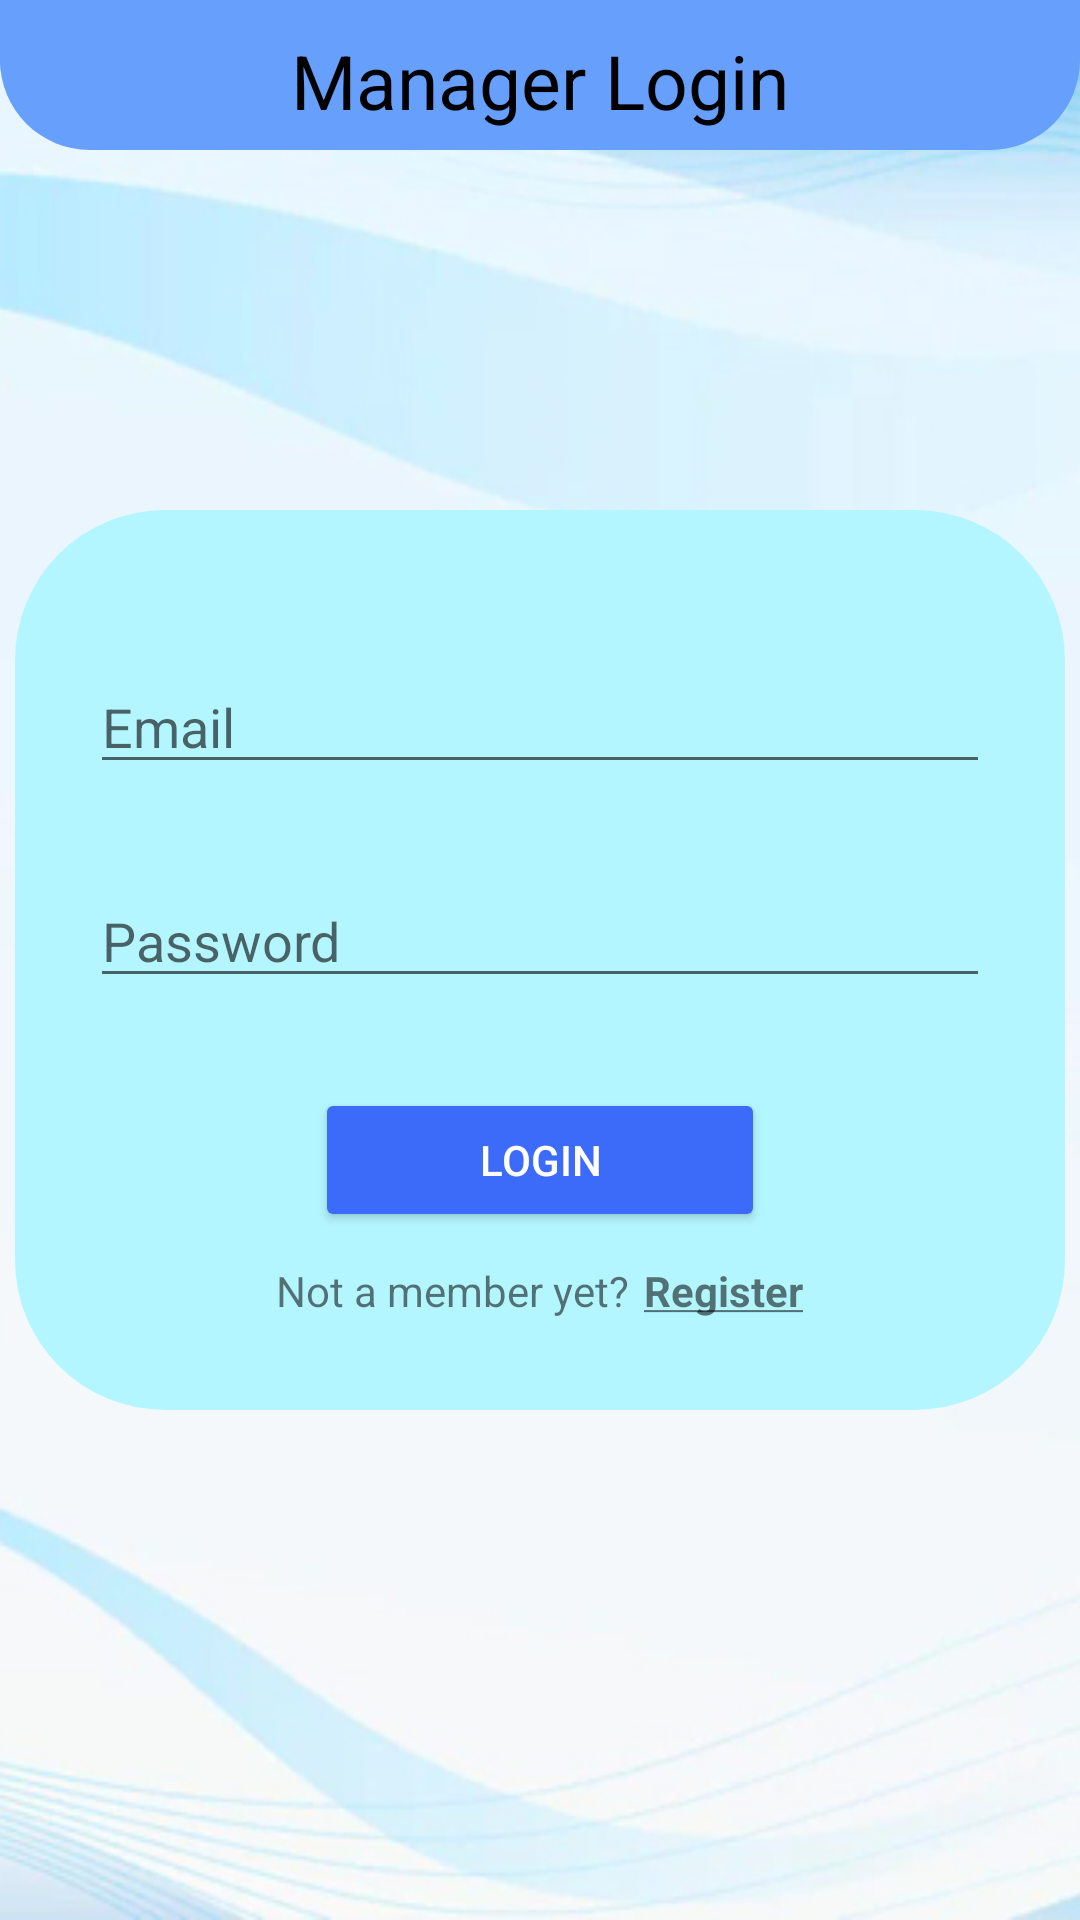

Write the Android layout XML for this screen, with the resource values it uses.
<!-- AndroidManifest.xml: application theme Theme.CSSEMobileApp -->
<!-- res/layout/activity_main.xml -->
<?xml version="1.0" encoding="utf-8"?>
<LinearLayout xmlns:android="http://schemas.android.com/apk/res/android"
    xmlns:app="http://schemas.android.com/apk/res-auto"
    xmlns:tools="http://schemas.android.com/tools"
    android:layout_width="match_parent"
    android:layout_height="match_parent"
    android:orientation="vertical"
    android:background="@drawable/background"
    tools:context=".MainActivity">


    <LinearLayout
        android:layout_width="match_parent"
        android:layout_height="50dp"
        android:orientation="vertical"
        android:backgroundTint="@color/blue"
        android:background="@drawable/top_title_corner"
        >

        <TextView
            android:layout_width="wrap_content"
            android:layout_height="wrap_content"
            android:text="Manager Login"
            android:textColor="@color/black"
            android:textSize="25sp"
            android:fontFamily="sans-serif"
            android:layout_gravity="center"
            android:layout_marginTop="10dp"
            />
    </LinearLayout>




    <ScrollView
        android:layout_width="match_parent"
        android:layout_height="wrap_content">

        <LinearLayout
            android:layout_width="match_parent"
            android:layout_height="wrap_content"
            android:layout_marginTop="100dp"
            android:orientation="vertical">


            <LinearLayout
                android:layout_width="350dp"
                android:layout_height="300dp"
                android:layout_marginTop="20dp"
                android:orientation="vertical"
                android:layout_gravity="center"
                android:background="@drawable/login_background"
                >
                <LinearLayout
                    android:layout_width="wrap_content"
                    android:layout_height="wrap_content"
                    android:orientation="vertical"
                    android:layout_gravity="center"
                    android:layout_marginTop="50dp"
                    >
                    <EditText
                        android:id="@+id/login_email"
                        android:layout_width="300dp"
                        android:layout_height="wrap_content"
                        android:hint="Email"/>
                    <EditText
                        android:id="@+id/login_password"
                        android:layout_width="300dp"
                        android:layout_height="wrap_content"
                        android:layout_marginTop="30dp"
                        android:inputType="textPassword"
                        android:hint="Password"/>

                    <Button
                        android:id="@+id/login_btn"
                        android:layout_width="150dp"
                        android:layout_height="wrap_content"
                        android:text="Login"
                        android:textColor="@color/white"
                        android:layout_gravity="center"
                        android:layout_marginTop="30dp"
                        android:backgroundTint="@color/theme_color"/>

                    <LinearLayout
                        android:layout_width="wrap_content"
                        android:layout_height="wrap_content"
                        android:layout_gravity="center"
                        android:layout_marginTop="10dp"
                        android:orientation="horizontal">

                        <TextView
                            android:layout_width="wrap_content"
                            android:layout_height="wrap_content"
                            android:text="Not a member yet?"/>
                        <LinearLayout
                            android:id="@+id/register_layout"
                            android:layout_width="wrap_content"
                            android:layout_height="wrap_content"
                            >
                            <TextView
                                android:layout_width="wrap_content"
                                android:layout_height="wrap_content"
                                android:layout_marginLeft="5dp"
                                android:textStyle="bold"
                                android:text="@string/register"/>
                        </LinearLayout>

                    </LinearLayout>
                </LinearLayout>


            </LinearLayout>

        </LinearLayout>

    </ScrollView>



</LinearLayout>
<!-- resources referenced by this layout -->
<resources>
  <color name="black">#FF000000</color>
  <color name="blue">#669ffc</color>
  <color name="theme_color">#3d6bf9</color>
  <color name="white">#FFFFFFFF</color>
  <!-- drawable background: jpg bitmap (drawable, 55874 bytes) -->
  <!-- drawable login_background (drawable) -->
  <?xml version="1.0" encoding="utf-8"?>
  <shape xmlns:android="http://schemas.android.com/apk/res/android">
      <corners  android:radius="50dp"/>
      <solid android:color="#b4f6ff">
  
      </solid>
  </shape>
  <!-- drawable top_title_corner (drawable) -->
  <?xml version="1.0" encoding="utf-8"?>
  <shape xmlns:android="http://schemas.android.com/apk/res/android">
      <corners  android:bottomLeftRadius="30dp"
          android:bottomRightRadius="30dp"/>
      <solid android:color="@color/theme_color">
  
      </solid>
  </shape>
  <string name="register"><u>Register</u></string>
  <style name="Theme.CSSEMobileApp" parent="Theme.MaterialComponents.DayNight.NoActionBar">
          
          <item name="colorPrimary">@color/purple_500</item>
          <item name="colorPrimaryVariant">@color/purple_700</item>
          <item name="colorOnPrimary">@color/white</item>
          
          <item name="colorSecondary">@color/teal_200</item>
          <item name="colorSecondaryVariant">@color/teal_700</item>
          <item name="colorOnSecondary">@color/black</item>
          
          <item name="android:statusBarColor" tools:targetApi="l">?attr/colorPrimaryVariant</item>
          
      </style>
  <color name="purple_500">#FF6200EE</color>
  <color name="purple_700">#FF3700B3</color>
  <color name="teal_200">#FF03DAC5</color>
  <color name="teal_700">#FF018786</color>
</resources>
